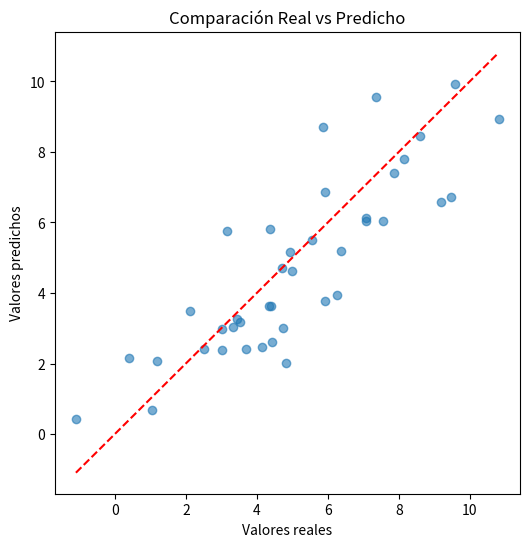

Here is the Python script that generated this plot:
import numpy as np
import matplotlib.pyplot as plt
import os

# Crear carpeta de salida si no existe
os.makedirs("output", exist_ok=True)


# =============================================================================
# FUNCIÓN PRINCIPAL
# =============================================================================

def regresion_lineal_multiple(X_train, y_train, X_test):
    """
    Ajusta un modelo de Regresión Lineal Múltiple usando OLS y devuelve
    las predicciones sobre el conjunto de test.

    La solución analítica o formulación matricial es:
        β = (XᵀX)⁻¹ Xᵀy

    En esta implementación se utiliza np.linalg.lstsq por ser más
    estable numéricamente que la inversión directa.

    Parámetros
    ----------
    X_train : np.ndarray de forma (n_train, p)
        Matriz de features o variables predictoras de entrenamiento. Cada fila 
        es una observación y cada columna es una variable predictora.
    y_train : np.ndarray de forma (n_train,)
        Vector de valores objetivo de entrenamiento.
    X_test : np.ndarray de forma (n_test, p)
        Matriz de features o variables predictoras del conjunto de test.
        
    Retorna
    -------
    coefs : np.ndarray de forma (p+1,)
        Vector de coeficientes ajustados o estimados [β₀, β₁, ..., βₚ].
        donde β₀ es el intercepto (término independiente).
    y_pred : np.ndarray de forma (n_test,)
        Predicciones del modelo sobre X_test.
    """

    # Paso 1 — Añadir columna de unos (intercepto β₀)
    n_train = X_train.shape[0]
    ones_train = np.ones((n_train, 1))
    X_train_b = np.hstack([ones_train, X_train])

    # Paso 2 — Calcular los coeficientes β con la fórmula OLS
    # β = (XᵀX)⁻¹ Xᵀy
    coefs = np.linalg.lstsq(X_train_b, y_train, rcond=None)[0]

    # (Alternativa menos estable):
    # coefs = np.linalg.inv(X_train_b.T @ X_train_b) @ X_train_b.T @ y_train

    # Paso 3 — Añadir columna de unos a X_test de la misma forma
    n_test = X_test.shape[0]
    ones_test = np.ones((n_test, 1))
    X_test_b = np.hstack([ones_test, X_test])

    # Paso 4 — Calcular predicciones ŷ = X_test_b · β
    y_pred = X_test_b @ coefs

    return coefs, y_pred


# =============================================================================
# FUNCIONES DE MÉTRICAS
# =============================================================================

def calcular_mae(y_real, y_pred):
    """
    Calcula el Mean Absolute Error (MAE), que mide el error medio
    absoluto entre valores reales y predichos.

    Fórmula:
        MAE = (1/n) * Σ |y_real - y_pred|

    Parámetros
    ----------
    y_real : np.ndarray — Valores reales.
    y_pred : np.ndarray — Valores predichos por el modelo.

    Retorna
    -------
    float — Valor del MAE.
    """
    return np.mean(np.abs(y_real - y_pred))


def calcular_rmse(y_real, y_pred):
    """
    Calcula el Root Mean Squared Error (RMSE), que penaliza más
    los errores grandes al elevarlos al cuadrado.

    Fórmula:
        RMSE = sqrt((1/n) * Σ (y_real - y_pred)²)

    Parámetros
    ----------
    y_real : np.ndarray — Valores reales.
    y_pred : np.ndarray — Valores predichos por el modelo.

    Retorna
    -------
    float — Valor del RMSE.
    """
    return np.sqrt(np.mean((y_real - y_pred) ** 2))


def calcular_r2(y_real, y_pred):
    """
    Calcula el coeficiente de determinación R², que indica
    la proporción de la varianza explicada por el modelo.

    Fórmula:
        R² = 1 - SS_res / SS_tot
    donde:
        SS_res = Σ (y_real - y_pred)²
        SS_tot = Σ (y_real - media(y_real))²

    Parámetros
    ----------
    y_real : np.ndarray — Valores reales.
    y_pred : np.ndarray — Valores predichos por el modelo.

    Retorna
    -------
    float — Valor de R² (entre -∞ y 1; cuanto más cercano a 1, mejor, 
    es decir, puede ser negativo, máximo 1).
    """
    ss_res = np.sum((y_real - y_pred) ** 2)
    ss_tot = np.sum((y_real - np.mean(y_real)) ** 2)

    return 1 - (ss_res / ss_tot)


# =============================================================================
# FUNCIÓN DE VISUALIZACIÓN
# =============================================================================

def graficar_real_vs_predicho(y_real, y_pred, ruta_salida="output/ej3_predicciones.png"):
    """
    Genera un gráfico de dispersión (scatter plot) comparando los valores
    reales frente a los valores predichos por el modelo.

    Incluye una línea de referencia (todos los puntos sobre la diagonal) y = x, 
    que representa un modelo perfecto. La dispersión alrededor de esa línea 
    representa el error del modelo.
    
    Parámetros
    ----------
    y_real : np.ndarray — Valores reales del test set.
    y_pred : np.ndarray — Predicciones del modelo.
    ruta_salida : str   — Ruta donde se guardará la imagen generada.

    Retorna
    -------
    None — Guarda la figura en disco.
    """
    plt.figure(figsize=(6, 6))

    # Scatter
    plt.scatter(y_real, y_pred, alpha=0.6)

    # Línea ideal o perfecta y = x
    min_val = min(y_real.min(), y_pred.min())
    max_val = max(y_real.max(), y_pred.max())
    plt.plot([min_val, max_val], [min_val, max_val], 'r--')

    # Etiquetas
    plt.xlabel("Valores reales")
    plt.ylabel("Valores predichos")
    plt.title("Comparación Real vs Predicho")

    # Guardar gráfico
    plt.savefig(ruta_salida, dpi=150, bbox_inches='tight')
    plt.close()


# =============================================================================
# MAIN
# =============================================================================

if __name__ == "__main__":

    # -------------------------------------------------------------------------
    # Datos sintéticos con semilla fija para reproducibilidad
    # -------------------------------------------------------------------------
    SEMILLA = 42
    rng = np.random.default_rng(SEMILLA)

    n_muestras = 200
    n_features = 3

    # Generamos features aleatorias
    X = rng.standard_normal((n_muestras, n_features))

    # Coeficientes "reales" conocidos: β₀=5, β₁=2, β₂=-1, β₃=0.5
    coefs_reales = np.array([5.0, 2.0, -1.0, 0.5])

    # Variable objetivo con ruido gaussiano (σ=1.5)
    ruido = rng.normal(0, 1.5, n_muestras)
    y = coefs_reales[0] + X @ coefs_reales[1:] + ruido

    # -------------------------------------------------------------------------
    # Split Train / Test (80% / 20%) — sin mezclar aleatoriamente
    # -------------------------------------------------------------------------
    corte = int(0.8 * n_muestras)
    X_train, X_test = X[:corte], X[corte:]
    y_train, y_test = y[:corte], y[corte:]

    # -------------------------------------------------------------------------
    # Ajuste del modelo
    # -------------------------------------------------------------------------
    coefs, y_pred = regresion_lineal_multiple(X_train, y_train, X_test)

    # -------------------------------------------------------------------------
    # Métricas
    # -------------------------------------------------------------------------
    mae  = calcular_mae(y_test, y_pred)
    rmse = calcular_rmse(y_test, y_pred)
    r2   = calcular_r2(y_test, y_pred)

    # -------------------------------------------------------------------------
    # Mostrar resultados en consola
    # -------------------------------------------------------------------------
    print("=" * 50)
    print("RESULTADOS — Regresión Lineal Múltiple (NumPy)")
    print("=" * 50)
    print(f"\nCoeficientes reales:   {coefs_reales}")
    print(f"Coeficientes ajustados: {coefs}")
    print(f"\nMétricas sobre test set:")
    print(f"  MAE  = {mae:.4f}")
    print(f"  RMSE = {rmse:.4f}")
    print(f"  R²   = {r2:.4f}")

    # -------------------------------------------------------------------------
    # RESULTADO DE REFERENCIA DEL PROFESOR
    # Con SEMILLA=42, los resultados esperados aproximados son:
    #   Coefs ajustados ≈ [5.0, 2.0, -1.0, 0.5]  (cercanos a los reales)
    #   MAE  ≈ 1.20  (±0.20 según implementación)
    #   RMSE ≈ 1.50  (±0.20 según implementación)
    #   R²   ≈ 0.80  (±0.05 según implementación)
    # -------------------------------------------------------------------------

    # -------------------------------------------------------------------------
    # Guardar salidas
    # -------------------------------------------------------------------------

    # Fichero de coeficientes
    with open("output/ej3_coeficientes.txt", "w") as f:
        f.write("Regresión Lineal Múltiple — Coeficientes ajustados\n")
        f.write("=" * 50 + "\n")
        nombres = ["Intercepto (β₀)"] + [f"β{i+1} (feature {i+1})" for i in range(n_features)]
        for nombre, valor in zip(nombres, coefs):
            f.write(f"  {nombre}: {valor:.6f}\n")
        f.write("\nCoeficientes reales de referencia:\n")
        f.write("=" * 50 + "\n")
        for nombre, valor in zip(nombres, coefs_reales):
            f.write(f"  {nombre}: {valor:.6f}\n")

    # Fichero de métricas
    with open("output/ej3_metricas.txt", "w") as f:
        f.write("Regresión Lineal Múltiple — Métricas de evaluación\n")
        f.write("=" * 50 + "\n")
        f.write(f"  MAE  : {mae:.6f}\n")
        f.write(f"  RMSE : {rmse:.6f}\n")
        f.write(f"  R²   : {r2:.6f}\n")

    # Gráfico
    graficar_real_vs_predicho(y_test, y_pred)

    print("\nSalidas guardadas en la carpeta output/")
    print("  → output/ej3_coeficientes.txt")
    print("  → output/ej3_metricas.txt")
    print("  → output/ej3_predicciones.png")
